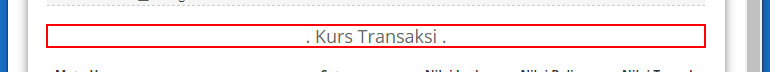
Workflow: Main

Step 1: find the heading

Step 2 [then]: screenshot-of of the pane in window 'Kurs Bank Indonesia | Ortax - your center of excellence in taxat*' (chrome.exe) (no picture)

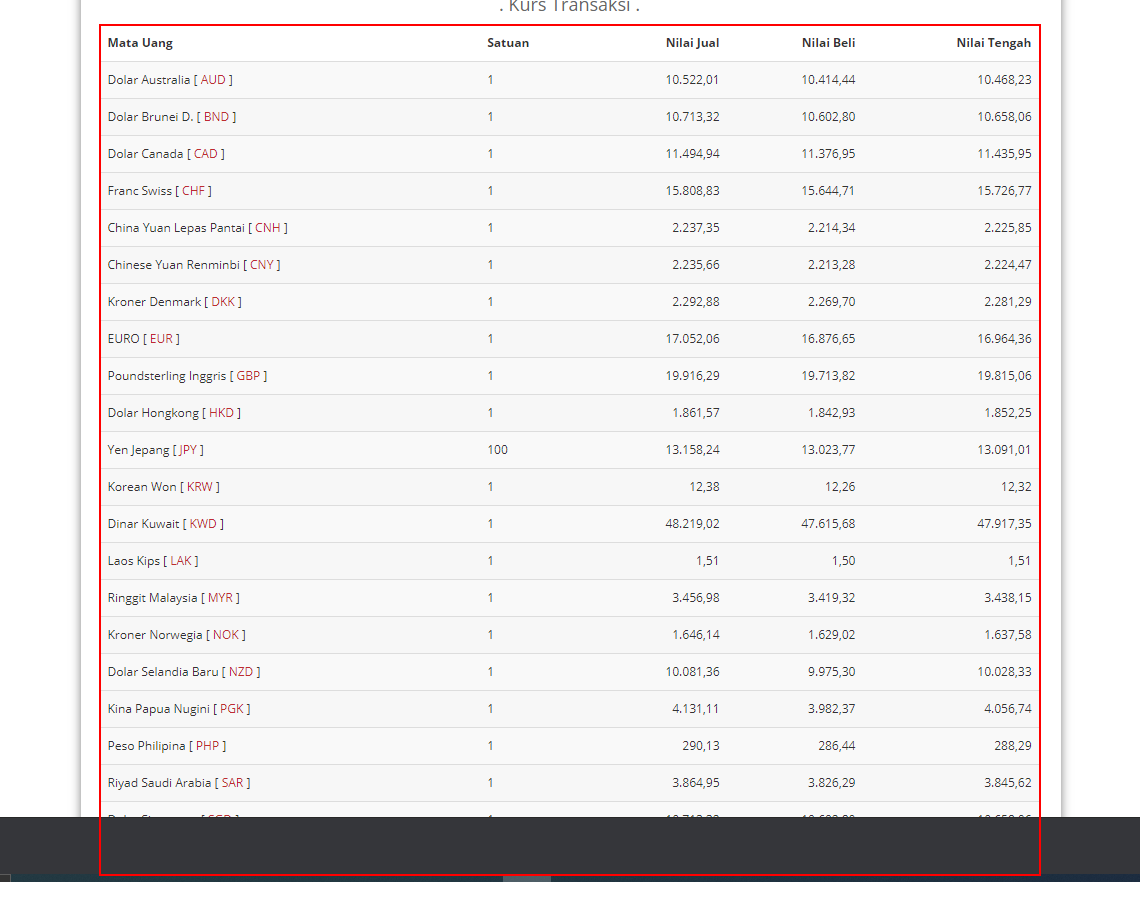
Step 3 [then]: get-text from the table

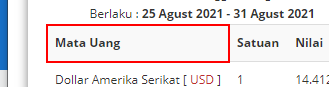
Step 4: find the table cell

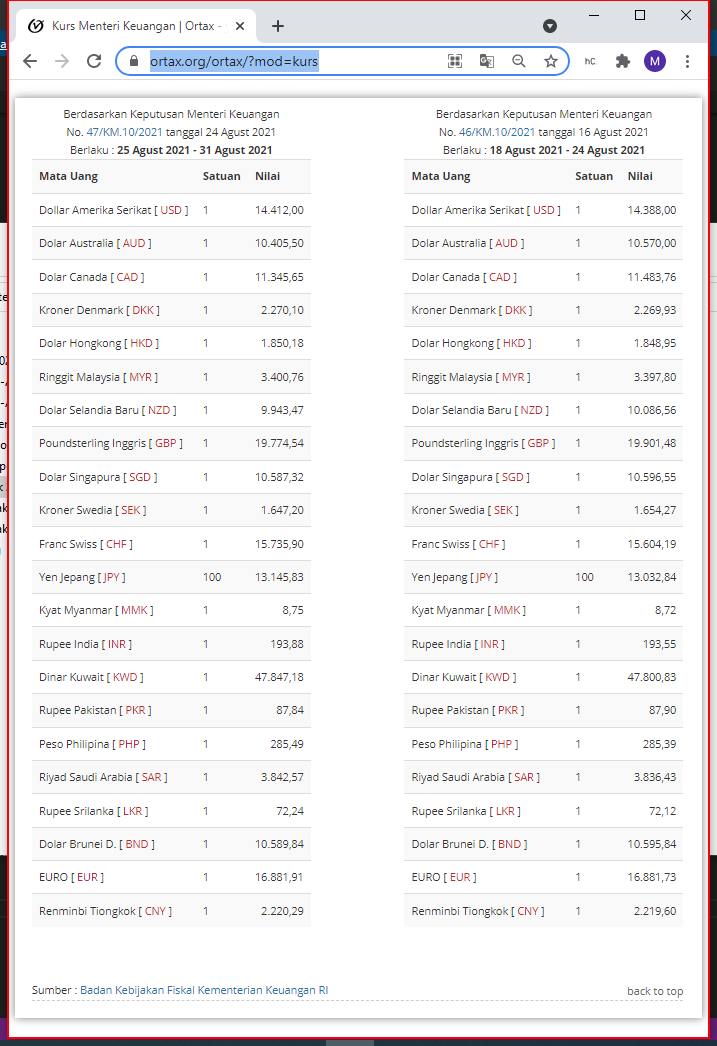
Step 5 [then]: screenshot-of of the pane in window 'Kurs Menteri Keuangan | Ortax - your center of excellence in tax*' (chrome.exe)